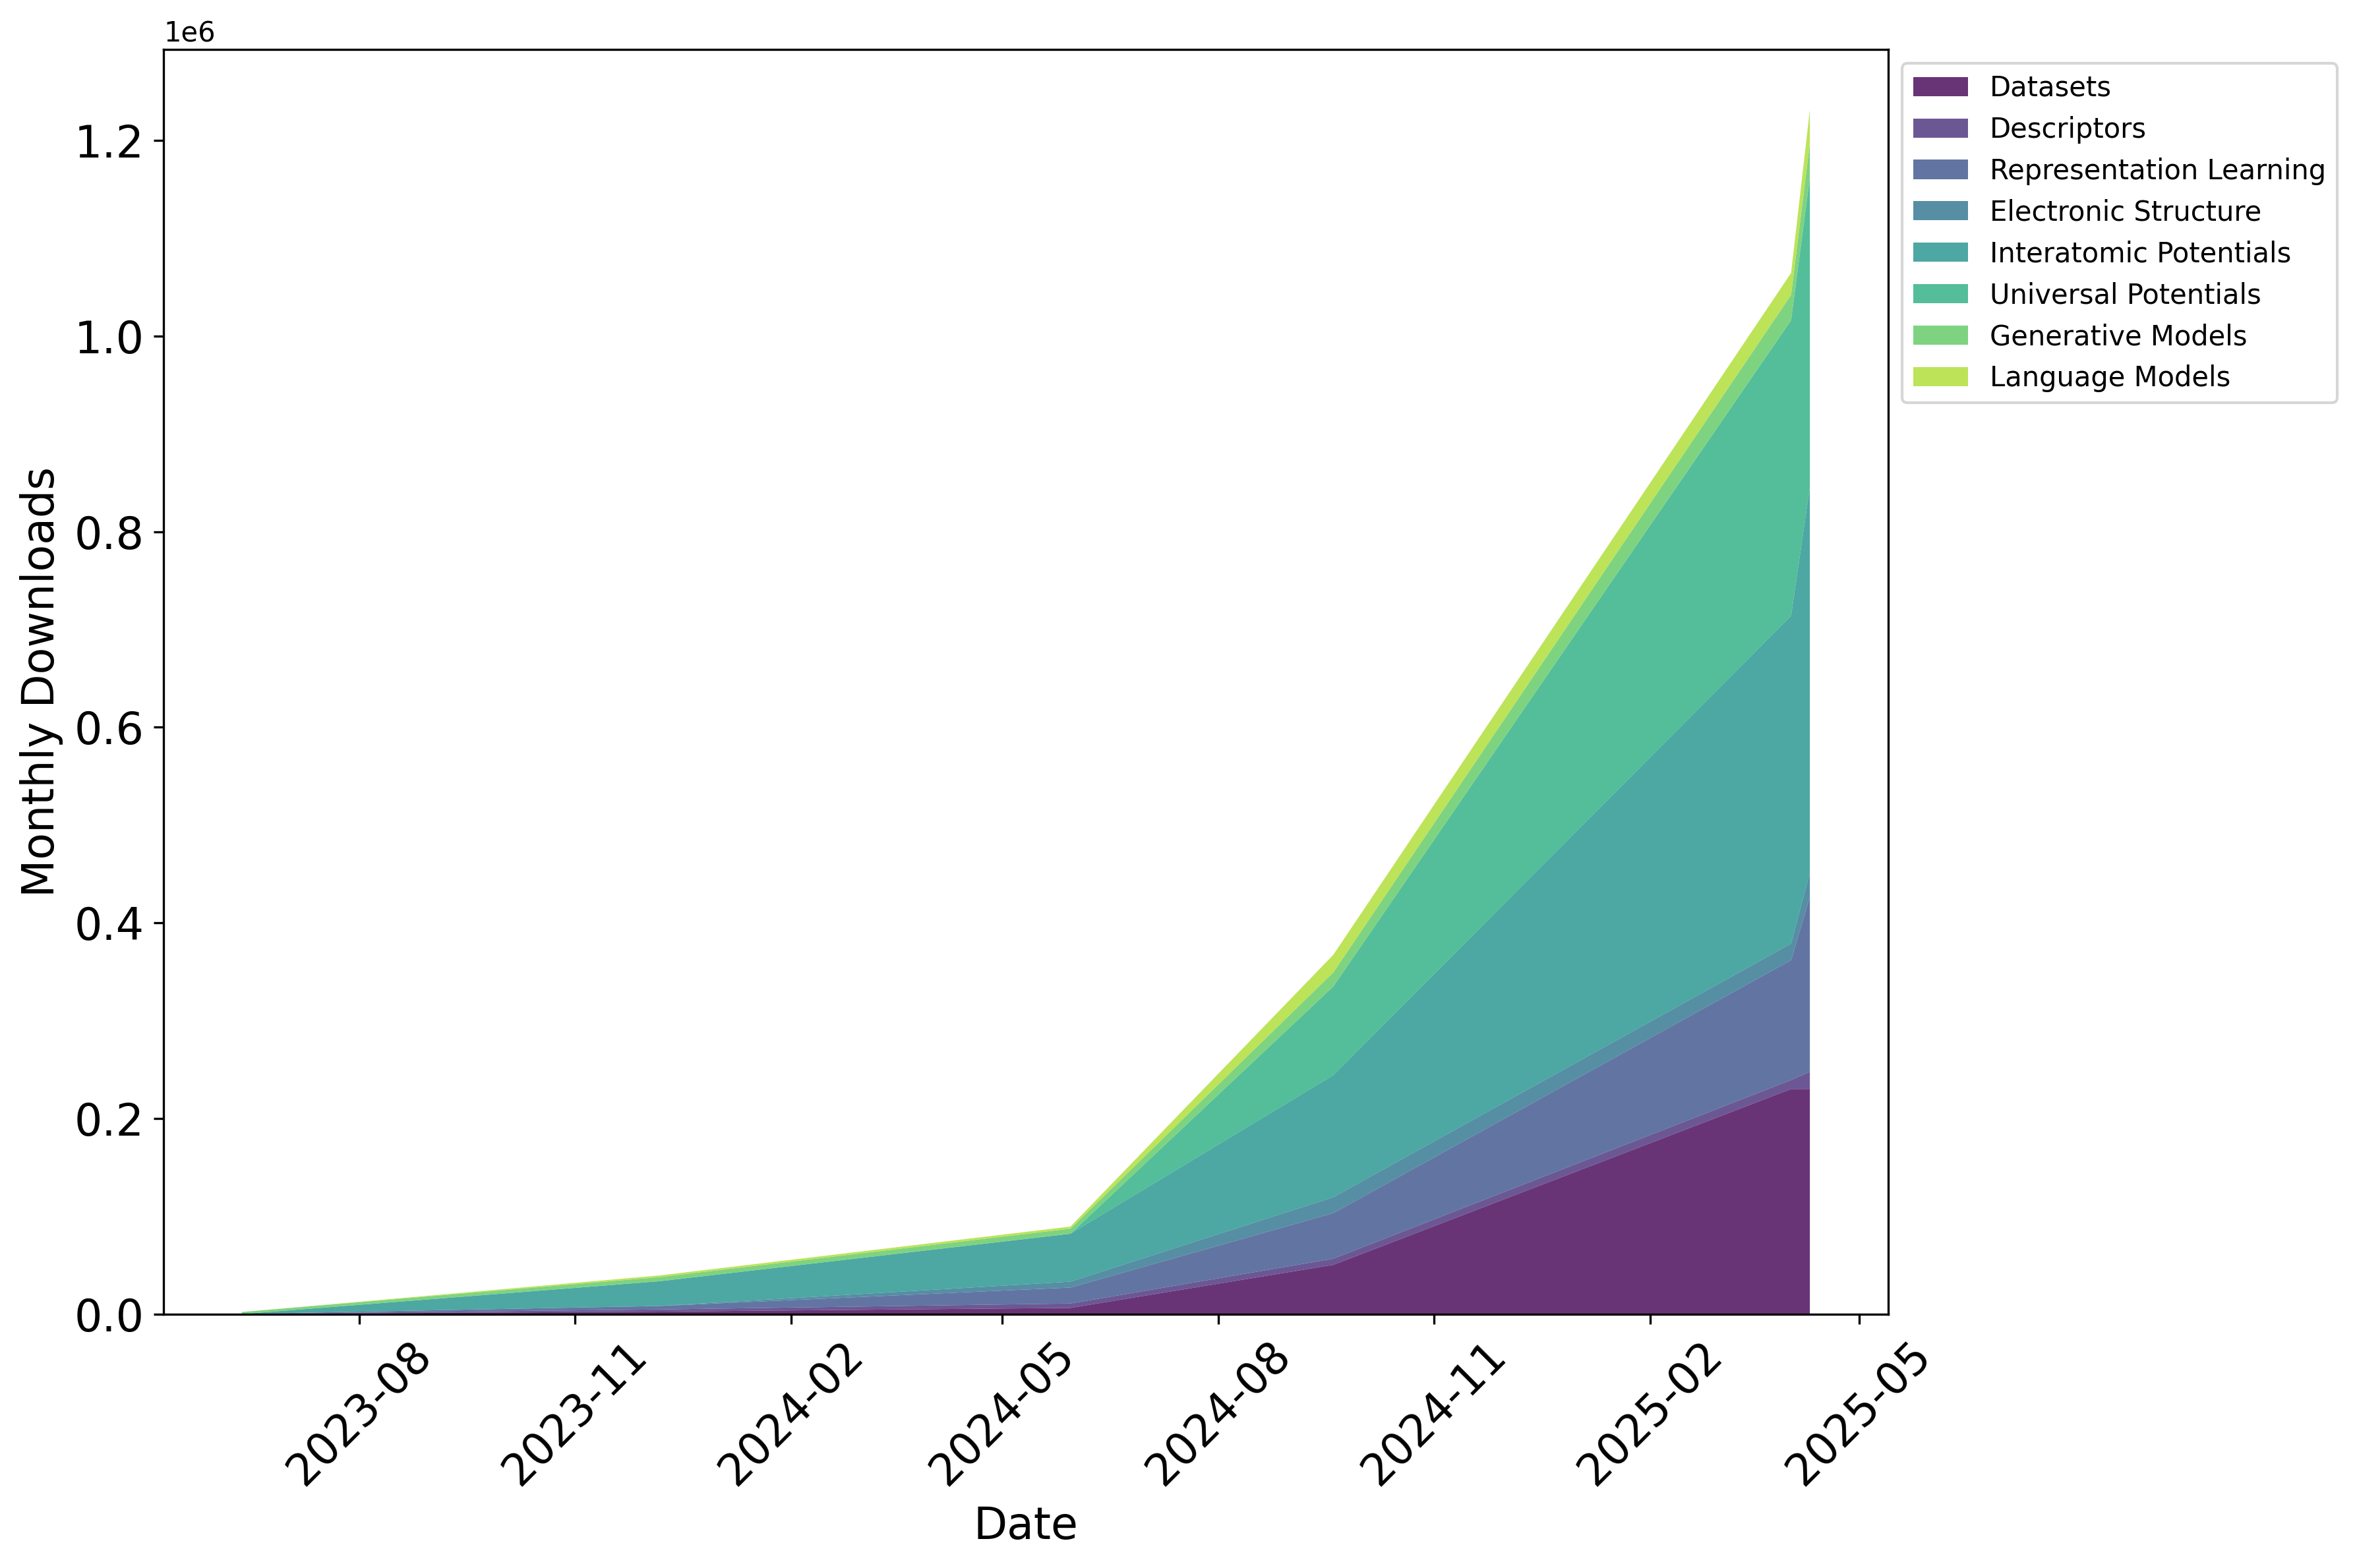

The table this chart was drawn from, first rows:
, Representation Learning, Electronic Structure, Descriptors, Datasets, Interatomic Potentials, Language Models, Universal Potentials, Generative Models
2023-06-12, 108.0, 0.0, 0.0, 0.0, 0.0, 0.0, 0.0, 2015
2023-06-13, 107.0, 0.0, 0.0, 0.0, 0.0, 0.0, 0.0, 2068
2023-12-07, 3522, 74.0, 2225, 2386, 25272, 1695, 0.0, 4235
2024-05-30, 16347, 6012, 4486, 6196, 48971, 2122, 0.0, 5216
2024-09-19, 46634, 16216, 6307, 50232, 124797, 17975, 90762, 14386
2025-04-02, 122623, 16848, 9205, 230016, 335117, 22493, 302305, 25900
2025-04-10, 179016, 24394, 17705, 230038, 394445, 34009, 316376, 35270
